Run: headless pygame with SDL's dummy video driver; simulated clock (each Clock.tick advances the game by its frame time, no real sleeping); random seed 0; keys injected as events and as key.get_pressed() state; mouse plan: one left click at the window centre at the start of phase 2, then a move to the lower-right quarter at the start of phase 3.
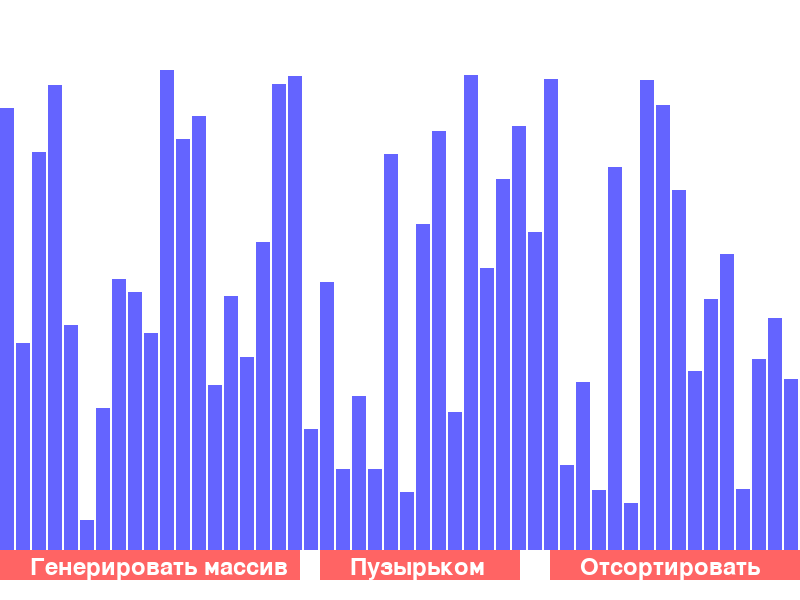
Frame 1 of 4 · flips 1–60 · no input
Frame 2 of 4 · flips 61–180 · clicked the window centre · tapped SPACE, RETURN · held RIGHT (→), D · screen unchanged from frame 1, image omitted
Frame 3 of 4 · flips 181–300 · moved the mouse to the lower-right quarter · held DOWN (↓), S · screen unchanged from frame 2, image omitted
Frame 4 of 4 · flips 301–420 · held LEFT (←), A, UP (↑), W · screen unchanged from frame 3, image omitted

The pygame program that drew these frames:

import pygame
import random
import time

# Настройки окна
WIDTH, HEIGHT = 800, 600
ARRAY_SIZE = 50
BAR_WIDTH = WIDTH // ARRAY_SIZE

# Цвета
WHITE = (255, 255, 255)
BLACK = (0, 0, 0)
BLUE = (100, 100, 255)
RED = (255, 100, 100)

pygame.init()
screen = pygame.display.set_mode((WIDTH, HEIGHT))
pygame.display.set_caption("Алгоритмы сортировки")
font = pygame.font.Font(None, 36)


# Генерация случайного массива
def generate_array():
    return [random.randint(10, HEIGHT - 100) for _ in range(ARRAY_SIZE)]


array = generate_array()

# кнопки 
button_random = pygame.Rect(0, 550, 300, 30)
button_algorithm = pygame.Rect(320, 550, 200, 30)
button_sort = pygame.Rect(550, 550, 250, 30)

selected_algorithm = "Пузырьком"
algorithms = ["Пузырьком", "Гномья", "Быстрая", "Поразрядная", "Шелла"]
algorithm_index = 0


# Функция сортировки пузырьком с визуализацией
def bubble_sort_visual():
    global array
    n = len(array)
    for i in range(n - 1):
        for j in range(n - 1 - i):
            if array[j] > array[j + 1]:
                array[j], array[j + 1] = array[j + 1], array[j]
###########################################################################33
                screen.fill(WHITE)
                for k, value in enumerate(array):
                    color = RED if k == j or k == j + 1 else BLUE
                    pygame.draw.rect(screen, color, (k * BAR_WIDTH, HEIGHT - value - 50, BAR_WIDTH - 2, value))
                pygame.draw.rect(screen, RED, button_random)
                pygame.draw.rect(screen, RED, button_algorithm)
                pygame.draw.rect(screen, RED, button_sort)
                screen.blit(font.render("Генерировать массив", True, WHITE),
                            (button_random.x + 30, button_random.y + 5))
                screen.blit(font.render("Отсортировать", True, WHITE), (button_sort.x + 30, button_sort.y + 5))
                screen.blit(font.render(selected_algorithm, True, WHITE),
                            (button_algorithm.x + 30, button_algorithm.y + 5))
                pygame.display.flip()
                time.sleep(0.02)
#########################################################################
#Функция сортировки Шелла
def shell_sort_visual():
    global array
    n = len(array)
    gap = n // 2  # Начальный шаг

    while gap > 0:
        for i in range(gap, n):
            temp = array[i]
            j = i
            while j >= gap and array[j - gap] > temp:
                array[j] = array[j - gap]
                j -= gap
            array[j] = temp
        gap //= 2  # Уменьшаем шаг
###########################################################################################################
        screen.fill(WHITE)
        for k, value in enumerate(array):
            color = RED if k == j or k == j + 1 else BLUE
            pygame.draw.rect(screen, color, (k * BAR_WIDTH, HEIGHT - value - 50, BAR_WIDTH - 2, value))
        pygame.draw.rect(screen, RED, button_random)
        pygame.draw.rect(screen, RED, button_algorithm)
        pygame.draw.rect(screen, RED, button_sort)
        screen.blit(font.render("Генерировать массив", True, WHITE),
                    (button_random.x + 30, button_random.y + 5))
        screen.blit(font.render("Отсортировать", True, WHITE), (button_sort.x + 30, button_sort.y + 5))
        screen.blit(font.render(selected_algorithm, True, WHITE),
                    (button_algorithm.x + 30, button_algorithm.y + 5))
        pygame.display.flip()
        time.sleep(0.02)
###########################################################################################################

#поразрдная сортировка
def radix_sort_visual():
    global array
    max_num = max(array)
    exp = 1  # Начинаем с разряда единиц
    while max_num // exp > 0:
        # Подсчитываем количество элементов для каждого разряда
        count = [0] * 10
        output = [0] * len(array)

        for num in array:
            index = (num // exp) % 10
            count[index] += 1

        # Преобразуем count в префиксную сумму
        for i in range(1, 10):
            count[i] += count[i - 1]

        # Строим выходной массив
        i = len(array) - 1
        while i >= 0:
            num = array[i]
            index = (num // exp) % 10
            output[count[index] - 1] = num
            count[index] -= 1
            i -= 1

        # Копируем выходной массив обратно в основной массив
        for i in range(len(array)):
            array[i] = output[i]

        # Визуализируем состояние массива после каждого разряда
        screen.fill(WHITE)
        for k, value in enumerate(array):
            pygame.draw.rect(screen, BLUE, (k * BAR_WIDTH, HEIGHT - value - 50, BAR_WIDTH - 2, value))
        pygame.draw.rect(screen, RED, button_random)
        pygame.draw.rect(screen, RED, button_algorithm)
        pygame.draw.rect(screen, RED, button_sort)
        screen.blit(font.render("Генерировать массив", True, WHITE), (button_random.x + 30, button_random.y + 5))
        screen.blit(font.render("Отсортировать", True, WHITE), (button_sort.x + 30, button_sort.y + 5))
        screen.blit(font.render(selected_algorithm, True, WHITE), (button_algorithm.x + 30, button_algorithm.y + 5))
        pygame.display.flip()
        time.sleep(0.05)

        exp *= 10  # Переход к следующему разряду

#функция быстрой сортировки
def quick_sort_visual(start, end):
    if start >= end:
        return

    pivot = array[end]
    left = start
    for right in range(start, end):
        if array[right] < pivot:
            array[left], array[right] = array[right], array[left]
            left += 1
    array[left], array[end] = array[end], array[left]
############################################
    screen.fill(WHITE)
    for k, value in enumerate(array):
        color = RED if k == left or k == end else BLUE
        pygame.draw.rect(screen, color, (k * BAR_WIDTH, HEIGHT - value - 50, BAR_WIDTH - 2, value))
    pygame.draw.rect(screen, RED, button_random)
    pygame.draw.rect(screen, RED, button_algorithm)
    pygame.draw.rect(screen, RED, button_sort)
    screen.blit(font.render("Генерировать массив", True, WHITE), (button_random.x + 30, button_random.y + 5))
    screen.blit(font.render("Отсортировать", True, WHITE), (button_sort.x + 30, button_sort.y + 5))
    screen.blit(font.render(selected_algorithm, True, WHITE), (button_algorithm.x + 30, button_algorithm.y + 5))
    pygame.display.flip()
    time.sleep(0.05)
############################################
    quick_sort_visual(start, left - 1)
    quick_sort_visual(left + 1, end)

# Функция гномьей сортировки с визуализацией
def gnom_sort_visual():
    global array
    n = len(array)
    j = 1;
    while j < n:
            if j>0 and array[j] < array[j - 1]:
                array[j], array[j - 1] = array[j - 1], array[j]
                j -= 1
            else:
                j += 1
#############################################################
            screen.fill(WHITE)
            for k, value in enumerate(array):
                color = RED if k == j or k == j + 1 else BLUE
                pygame.draw.rect(screen, color, (k * BAR_WIDTH, HEIGHT - value - 50, BAR_WIDTH - 2, value))
            pygame.draw.rect(screen, RED, button_random)
            pygame.draw.rect(screen, RED, button_algorithm)
            pygame.draw.rect(screen, RED, button_sort)
            screen.blit(font.render("Генерировать массив", True, WHITE),
                        (button_random.x + 30, button_random.y + 5))
            screen.blit(font.render("Отсортировать", True, WHITE), (button_sort.x + 30, button_sort.y + 5))
            screen.blit(font.render(selected_algorithm, True, WHITE),
                        (button_algorithm.x + 30, button_algorithm.y + 5))
            pygame.display.flip()
            time.sleep(0.02)
################################################################3

running = True
while running:
    screen.fill(WHITE)

    # Отрисовка массива
    for i, value in enumerate(array):
        pygame.draw.rect(screen, BLUE, (i * BAR_WIDTH, HEIGHT - value - 50, BAR_WIDTH - 2, value))

    # Отрисовка кнопок
    pygame.draw.rect(screen, RED, button_random)
    pygame.draw.rect(screen, RED, button_algorithm)
    pygame.draw.rect(screen, RED, button_sort)

    screen.blit(font.render("Генерировать массив", True, WHITE), (button_random.x + 30, button_random.y + 5))
    screen.blit(font.render("Отсортировать", True, WHITE), (button_sort.x + 30, button_sort.y + 5))
    screen.blit(font.render(selected_algorithm, True, WHITE), (button_algorithm.x + 30, button_algorithm.y + 5))

    # Обработка событий
    for event in pygame.event.get():
        if event.type == pygame.QUIT:
            running = False
        if event.type == pygame.MOUSEBUTTONDOWN:
            if button_random.collidepoint(event.pos):
                array = generate_array()
            elif button_algorithm.collidepoint(event.pos):
                algorithm_index = (algorithm_index + 1) % len(algorithms)
                selected_algorithm = algorithms[algorithm_index]
            elif button_sort.collidepoint(event.pos):
                if selected_algorithm== "Пузырьком":
                    bubble_sort_visual()
                if selected_algorithm == "Гномья":
                    gnom_sort_visual()
                if selected_algorithm == "Поразрядная":
                    radix_sort_visual()
                if selected_algorithm == "Быстрая":
                    quick_sort_visual(0, 49)
                if selected_algorithm == "Шелла":
                    shell_sort_visual()
    pygame.display.flip()

pygame.quit()
